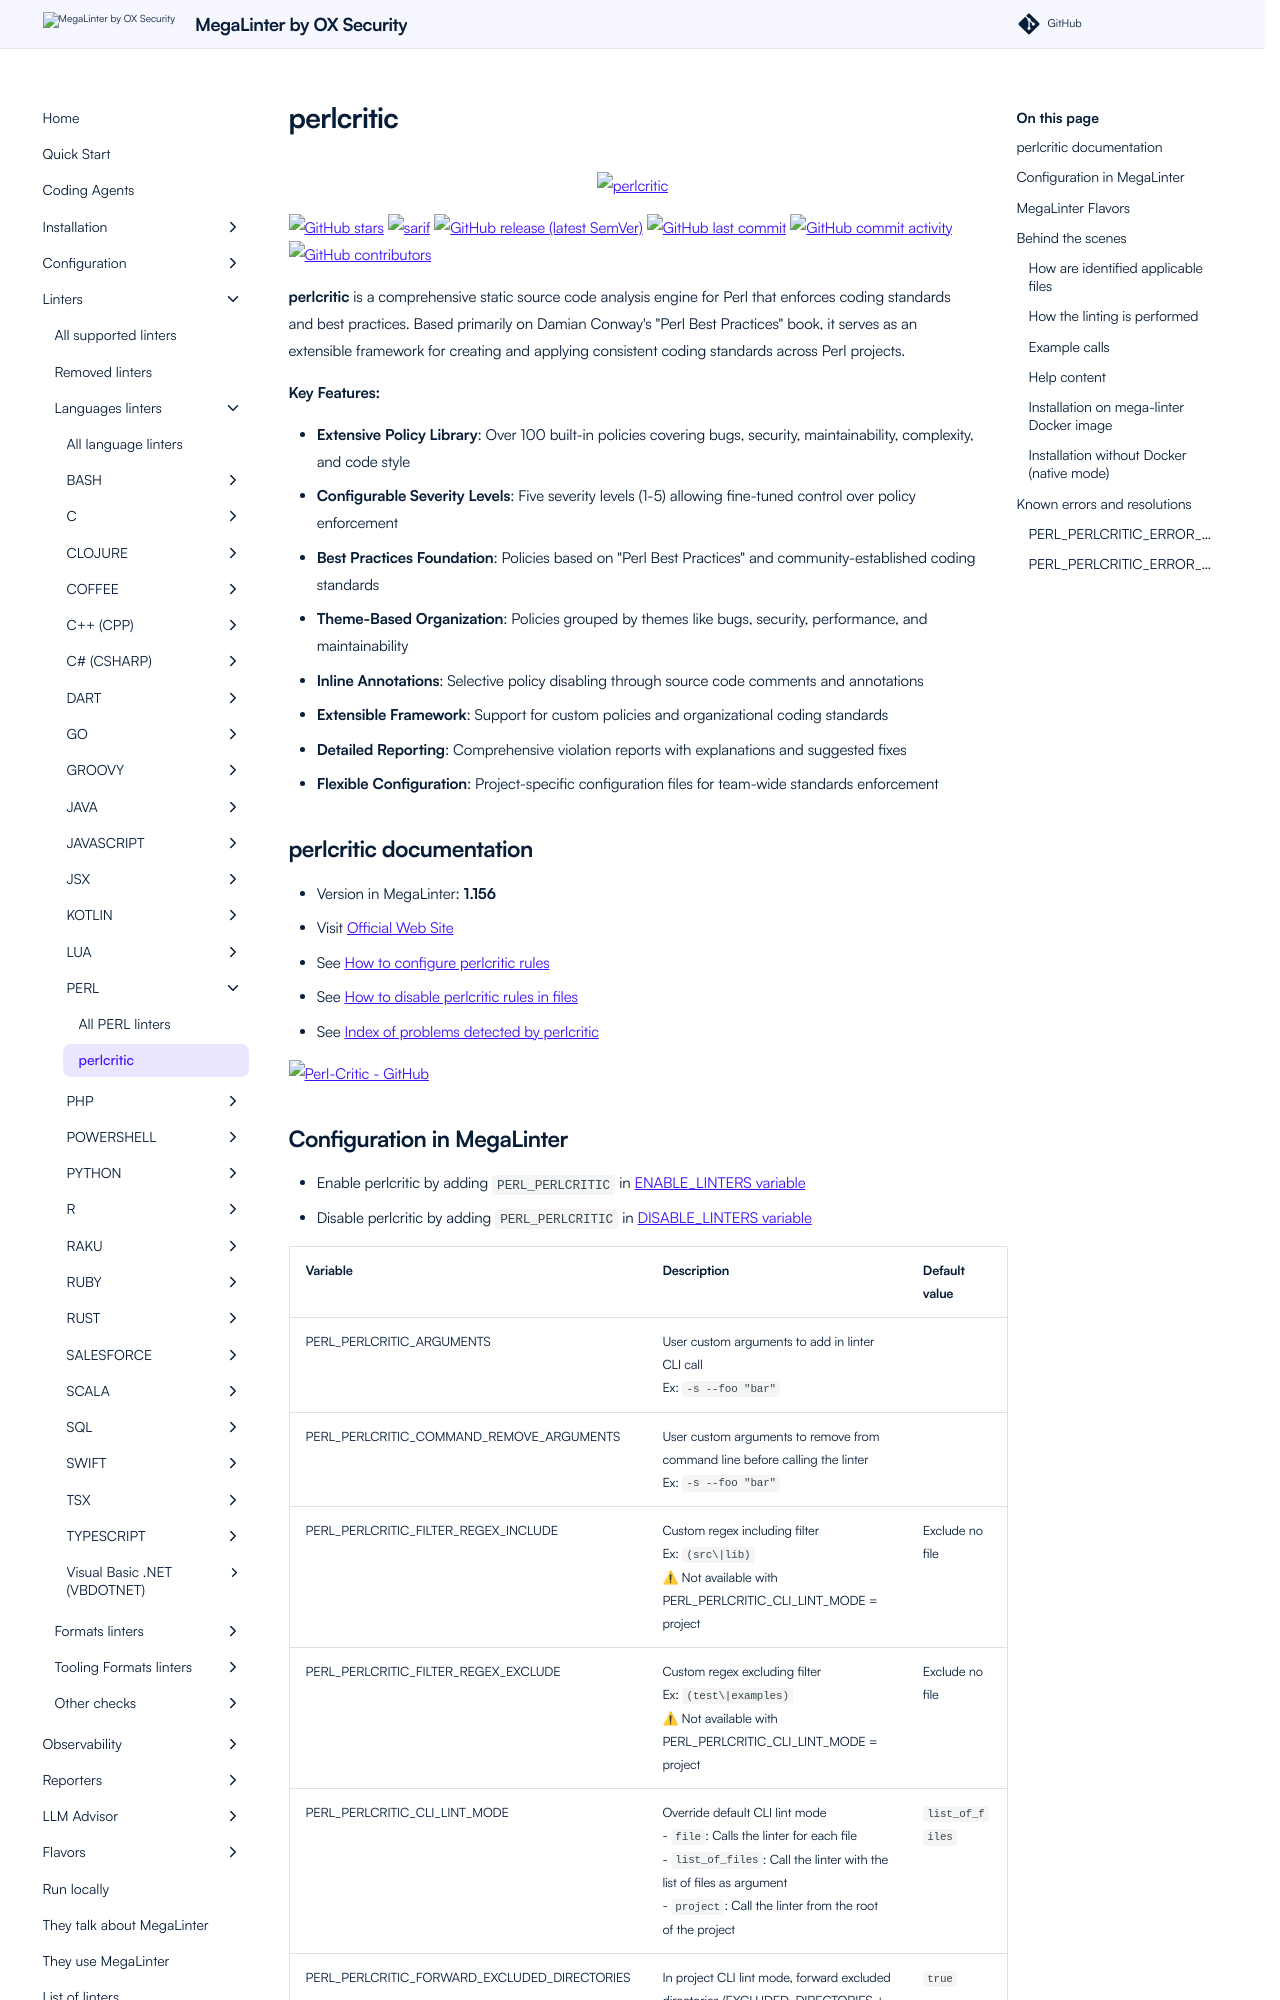

repository: oxsecurity/megalinter · page: beta/descriptors/perl_perlcritic/index.html · generator: mkdocs

---
title: perlcritic configuration in MegaLinter
description: How to use perlcritic (configure, ignore files, ignore errors, help & version documentations) to analyze PERL files
---
<!-- markdownlint-disable MD033 MD041 MD046 -->
<!-- @generated by .automation/build.py, please don't update manually -->

<div align="center">
  <a href="https://metacpan.org/pod/Perl::Critic" target="blank" title="Visit linter Web Site">
    <img src="https://chrisdolan.net/madmongers/images/perl-critic-logo.gif" alt="perlcritic" height="150px" class="megalinter-banner">
  </a>
</div>

[![GitHub stars](https://img.shields.io/github/stars/Perl-Critic/Perl-Critic?cacheSeconds=3600)](https://github.com/Perl-Critic/Perl-Critic) ![sarif](https://shields.io/badge/-SARIF-orange) [![GitHub release (latest SemVer)](https://img.shields.io/github/v/release/Perl-Critic/Perl-Critic?sort=semver)](https://github.com/Perl-Critic/Perl-Critic/releases) [![GitHub last commit](https://img.shields.io/github/last-commit/Perl-Critic/Perl-Critic)](https://github.com/Perl-Critic/Perl-Critic/commits) [![GitHub commit activity](https://img.shields.io/github/commit-activity/y/Perl-Critic/Perl-Critic)](https://github.com/Perl-Critic/Perl-Critic/graphs/commit-activity/) [![GitHub contributors](https://img.shields.io/github/contributors/Perl-Critic/Perl-Critic)](https://github.com/Perl-Critic/Perl-Critic/graphs/contributors/)

**perlcritic** is a comprehensive static source code analysis engine for Perl that enforces coding standards and best practices. Based primarily on Damian Conway's "Perl Best Practices" book, it serves as an extensible framework for creating and applying consistent coding standards across Perl projects.

**Key Features:**

- **Extensive Policy Library**: Over 100 built-in policies covering bugs, security, maintainability, complexity, and code style
- **Configurable Severity Levels**: Five severity levels (1-5) allowing fine-tuned control over policy enforcement
- **Best Practices Foundation**: Policies based on "Perl Best Practices" and community-established coding standards
- **Theme-Based Organization**: Policies grouped by themes like bugs, security, performance, and maintainability
- **Inline Annotations**: Selective policy disabling through source code comments and annotations
- **Extensible Framework**: Support for custom policies and organizational coding standards
- **Detailed Reporting**: Comprehensive violation reports with explanations and suggested fixes
- **Flexible Configuration**: Project-specific configuration files for team-wide standards enforcement

## perlcritic documentation

- Version in MegaLinter: **1.156**
- Visit [Official Web Site](https://metacpan.org/pod/Perl::Critic){target=_blank}
- See [How to configure perlcritic rules](https://metacpan.org/pod/Perl::Critic#CONFIGURATION){target=_blank}
- See [How to disable perlcritic rules in files](https://metacpan.org/pod/Perl::Critic#BENDING-THE-RULES){target=_blank}
- See [Index of problems detected by perlcritic](https://metacpan.org/pod/Perl::Critic#THE-POLICIES){target=_blank}

[![Perl-Critic - GitHub](https://github-stats-extended.vercel.app/api/pin/?username=Perl-Critic&repo=Perl-Critic&show_owner=true)](https://github.com/Perl-Critic/Perl-Critic){target=_blank}
